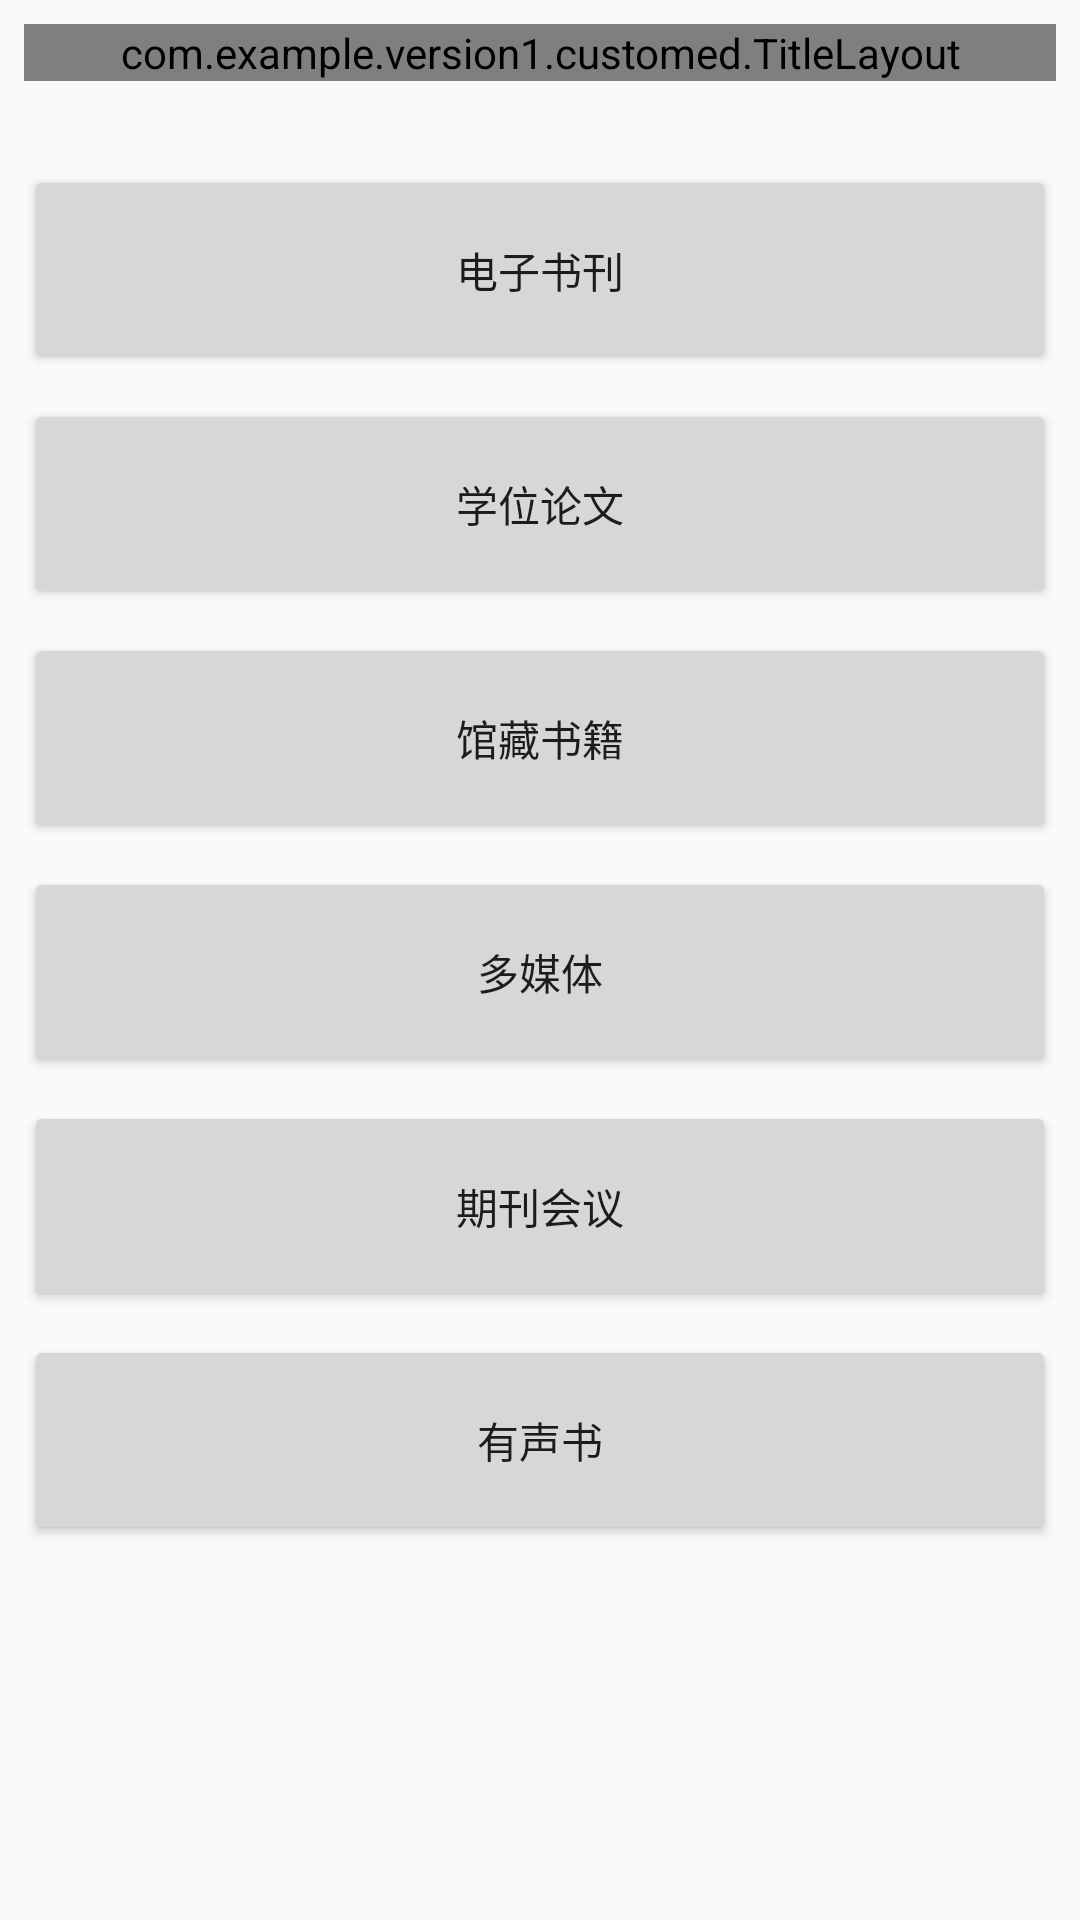

Reconstruct the res/layout file that produces this screen, plus the resources it refers to.
<!-- AndroidManifest.xml: application theme AppTheme -->
<!-- res/layout/activity_categories.xml -->
<?xml version="1.0" encoding="utf-8"?>
<android.support.constraint.ConstraintLayout xmlns:android="http://schemas.android.com/apk/res/android"
    xmlns:app="http://schemas.android.com/apk/res-auto"
    xmlns:tools="http://schemas.android.com/tools"
    android:layout_width="match_parent"

    android:layout_height="match_parent"
    tools:context=".CategoriesActivity"

    >

    <Button
        android:id="@+id/imageButton3"
        android:layout_width="0dp"
        android:layout_height="70dp"
        android:layout_marginStart="8dp"
        android:layout_marginLeft="8dp"
        android:layout_marginTop="8dp"
        android:layout_marginEnd="8dp"
        android:layout_marginRight="8dp"
        android:text="学位论文"
        app:layout_constraintEnd_toEndOf="parent"
        app:layout_constraintHorizontal_bias="1.0"
        app:layout_constraintStart_toStartOf="parent"
        app:layout_constraintTop_toBottomOf="@+id/imageButton2" />

    <Button
        android:id="@+id/imageButton4"
        android:layout_width="0dp"
        android:layout_height="70dp"
        android:layout_marginStart="8dp"
        android:layout_marginLeft="8dp"
        android:layout_marginTop="8dp"
        android:layout_marginEnd="8dp"
        android:layout_marginRight="8dp"
        android:text="馆藏书籍"
        app:layout_constraintEnd_toEndOf="parent"
        app:layout_constraintHorizontal_bias="1.0"
        app:layout_constraintStart_toStartOf="parent"
        app:layout_constraintTop_toBottomOf="@+id/imageButton3" />

    <Button
        android:id="@+id/imageButton5"
        android:layout_width="0dp"
        android:layout_height="70dp"
        android:layout_marginStart="8dp"
        android:layout_marginLeft="8dp"
        android:layout_marginTop="8dp"
        android:layout_marginEnd="8dp"
        android:layout_marginRight="8dp"
        android:text="多媒体"
        app:layout_constraintEnd_toEndOf="parent"
        app:layout_constraintHorizontal_bias="1.0"
        app:layout_constraintStart_toStartOf="parent"
        app:layout_constraintTop_toBottomOf="@+id/imageButton4" />

    <Button
        android:id="@+id/imageButton6"
        android:layout_width="0dp"
        android:layout_height="70dp"
        android:layout_marginStart="8dp"
        android:layout_marginLeft="8dp"
        android:layout_marginTop="8dp"
        android:layout_marginEnd="8dp"
        android:layout_marginRight="8dp"
        android:text="期刊会议"
        app:layout_constraintEnd_toEndOf="parent"
        app:layout_constraintHorizontal_bias="1.0"
        app:layout_constraintStart_toStartOf="parent"
        app:layout_constraintTop_toBottomOf="@+id/imageButton5" />

    <Button
        android:id="@+id/imageButton7"
        android:layout_width="0dp"
        android:layout_height="70dp"
        android:layout_marginStart="8dp"
        android:layout_marginLeft="8dp"
        android:layout_marginTop="8dp"
        android:layout_marginEnd="8dp"
        android:layout_marginRight="8dp"
        android:layout_marginBottom="8dp"
        android:text="有声书"
        app:layout_constraintBottom_toBottomOf="parent"
        app:layout_constraintEnd_toEndOf="parent"
        app:layout_constraintHorizontal_bias="0.0"
        app:layout_constraintStart_toStartOf="parent"
        app:layout_constraintTop_toBottomOf="@+id/imageButton6"
        app:layout_constraintVertical_bias="0.0" />

    <com.example.version1.customed.TitleLayout
        android:id="@+id/titleLayout"
        android:layout_width="match_parent"
        android:layout_height="wrap_content"
        android:layout_marginStart="8dp"
        android:layout_marginLeft="8dp"
        android:layout_marginTop="8dp"
        android:layout_marginEnd="8dp"
        android:layout_marginRight="8dp"
        app:layout_constraintEnd_toEndOf="parent"
        app:layout_constraintHorizontal_bias="0.0"
        app:layout_constraintStart_toStartOf="parent"
        app:layout_constraintTop_toTopOf="parent" />

    <Button
        android:id="@+id/imageButton2"
        android:layout_width="0dp"
        android:layout_height="70dp"
        android:layout_marginStart="8dp"
        android:layout_marginLeft="8dp"
        android:layout_marginTop="28dp"
        android:layout_marginEnd="8dp"
        android:layout_marginRight="8dp"
        android:text="电子书刊"
        app:layout_constraintEnd_toEndOf="parent"
        app:layout_constraintHorizontal_bias="0.0"
        app:layout_constraintStart_toStartOf="parent"
        app:layout_constraintTop_toBottomOf="@+id/titleLayout" />

</android.support.constraint.ConstraintLayout>
<!-- resources referenced by this layout -->
<resources>
  <style name="AppTheme" parent="Theme.AppCompat.Light.DarkActionBar">
          
          <item name="colorPrimary">@color/colorPrimary</item>
          <item name="colorPrimaryDark">@color/colorPrimaryDark</item>
          <item name="colorAccent">@color/colorAccent</item>
      </style>
  <color name="colorPrimary">#008577</color>
  <color name="colorPrimaryDark">#00574B</color>
  <color name="colorAccent">#D81B60</color>
</resources>
